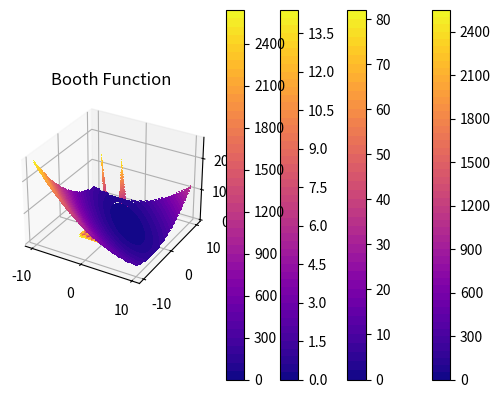
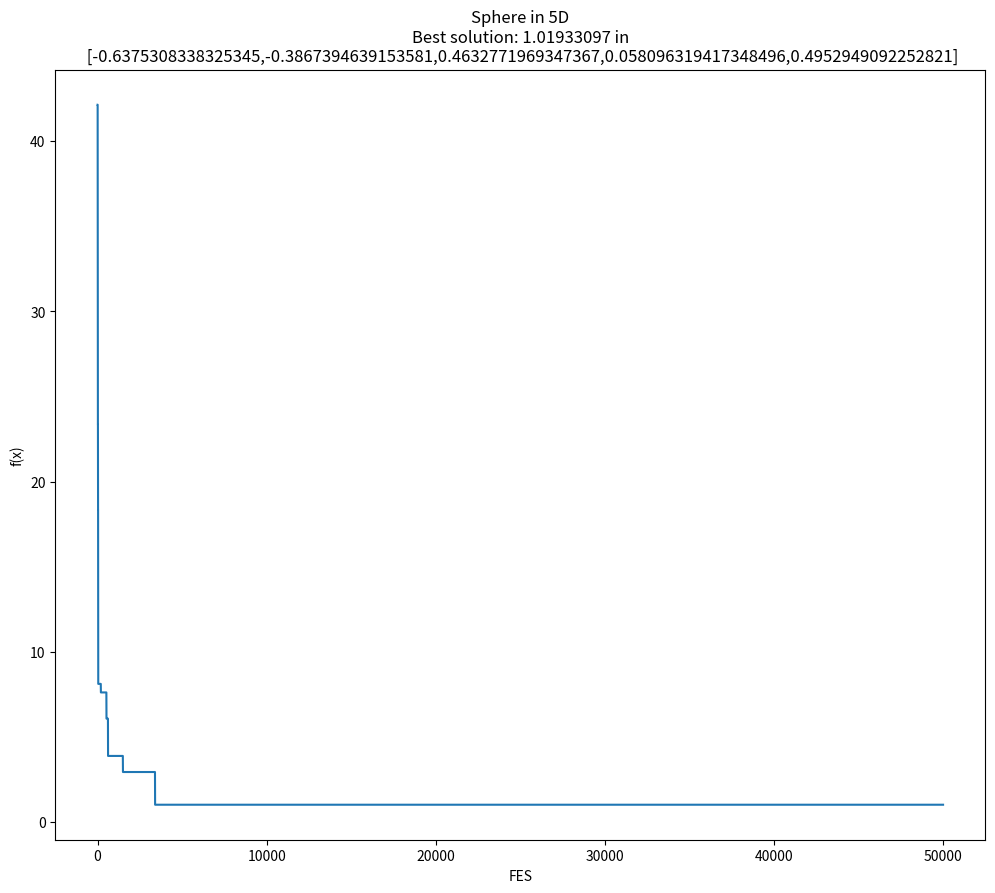
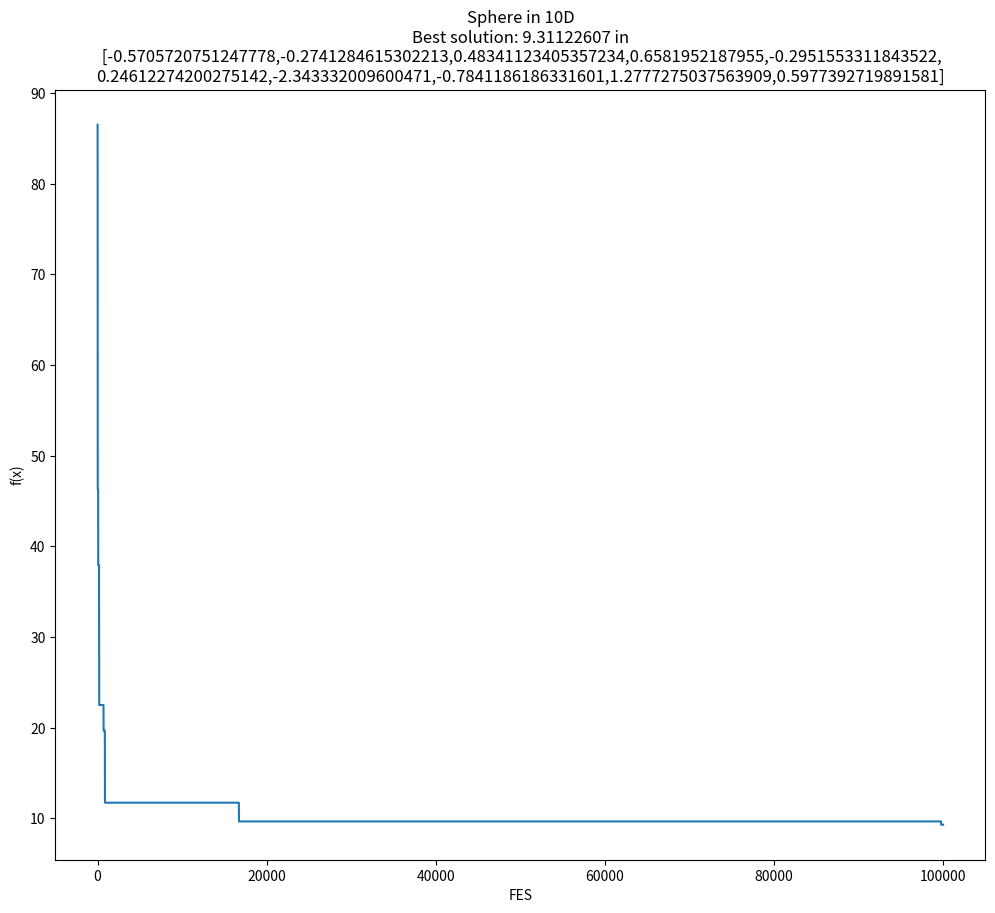
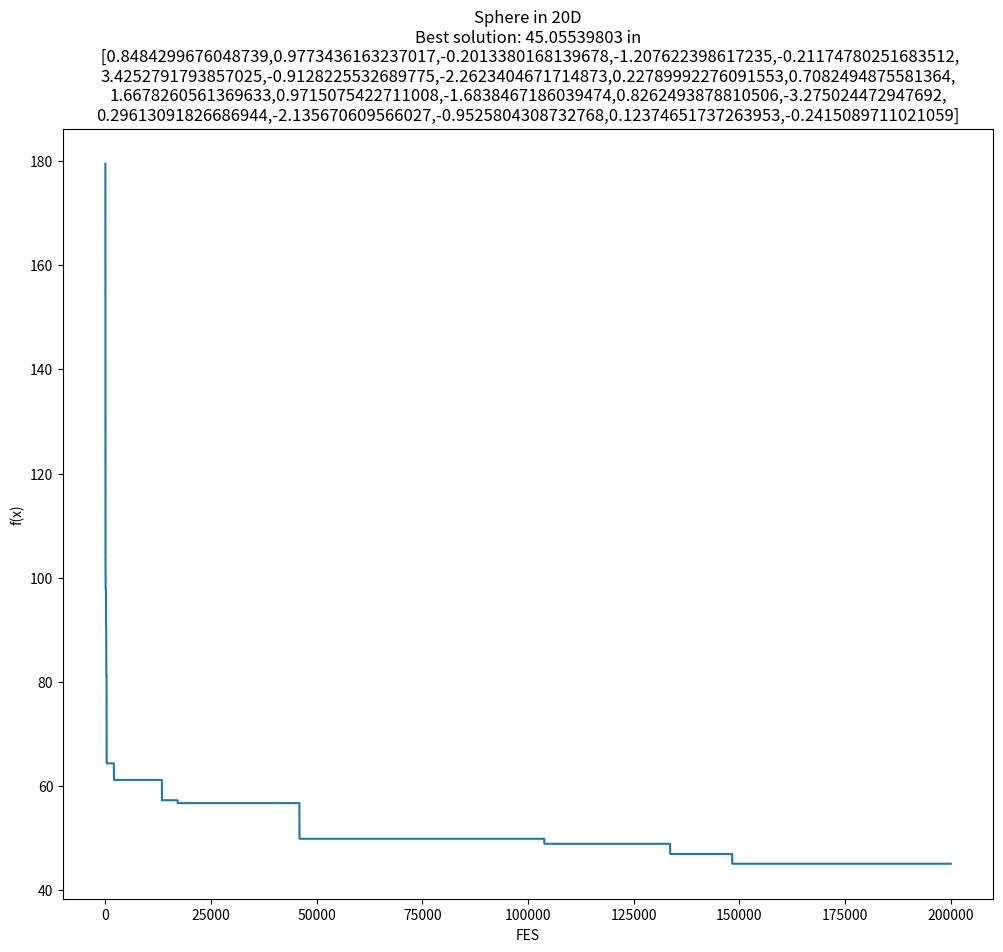

These charts were generated, in order, by the following Python code:
import numpy as np
import matplotlib.pyplot as plt


def sphere(x: list) -> float:
    x = np.array(x)
    return np.sum(x**2)


def rosenbrock(x: list) -> float:
    x = np.array(x)
    return np.sum(100.0 * (x[1:] - x[:-1] ** 2) ** 2 + (1 - x[:-1]) ** 2)


def rastrigin(x: list) -> float:
    x = np.array(x)
    d = x.shape[0]
    return 10 * d + np.sum(x ** 2 - 10 * np.cos(2 * np.pi * x))


def ackley(x: list) -> float:
    x = np.array(x)
    d = x.shape[0]
    sum_sq = np.sum(x**2)
    sum_cos = np.sum(np.cos(2 * np.pi * x))
    return -20 * np.exp(-0.2 * np.sqrt(sum_sq/d)) - np.exp(sum_cos/d) + 20 + np.exp(1)


def boothFunction(x: list) -> float:
    x = np.array(x)
    return (x[0] + 2*x[1] - 7)**2 + (2*x[0] + x[1] - 5)**2


def randomSearch(
        func, 
        dim: int, 
        maxFES: int) -> tuple([np.array, float, list]): 
    """
    Random Search algoritmus
        func -> reference na optimalizovanou funkci
        dim -> dimenze ve ktere hleda reseni
        maxFES -> maximali pocet ohodnoceni ucelove funkce
    """
    # prni ohodnoceni ucelove funkce (nastavi na best)
    x_best = np.random.uniform(-5, 5, dim)
    f_best = func(x_best)
    f_evals = [f_best]

    # iterativni generovani nahodnych vstupnich parametru a vypocet ucelove funkce
    for _ in range(maxFES - 1):
        x_rand = np.random.uniform(-5, 5, dim)
        f_rand = func(x_rand)
        # pokud je reseni lepsi ...
        if f_rand < f_best:
            x_best = x_rand
            f_best = f_rand
        f_evals.append(f_best)

    return tuple([x_best, f_best, f_evals])


def plotFunction(func, 
                 tree_dim: bool,
                 title: str,
                 x1_start: float, 
                 x1_end: float, 
                 x2_start: float, 
                 x2_end: float):
    """
    Vizualizace funkce (pro 2 paramtery)
        func     - reference na testovaci funkce
        tree_d   - true: 3D zobrazeni / false: 2D zobrazeni
        x1_start - pocatecni hodnota parametru 1 (x1)
        x1_end   - koncova hodnota parametru 1 (x1)
        x2_start - pocatecni hodnota parametru 2 (x2)
        x2_end   - koncova hodnota parametru 2 (x2)
    """
    # vytvori grid
    x = np.linspace(x1_start, x1_end, 200)
    y = np.linspace(x2_start, x2_end, 200)
    X, Y = np.meshgrid(x, y)
    Z = np.zeros_like(X)

    # vypocte hodnoty pro kazdy bod gridu
    for i in range(len(x)):
        for j in range(len(y)):
            Z[i, j] = func([X[i, j], Y[i, j]])

    # zobrazi graf funkce
    if tree_dim:
        fig = plt.figure()
        ax = fig.add_subplot(111, projection='3d')
        ax.set_title(title)
        ax.plot_surface(X, Y, Z)
    else:
        plt.title(title)
        plt.contourf(X, Y, Z, levels=50, cmap='plasma')
        plt.colorbar()
    plt.show()

if __name__ == "__main__":
    # vizualizace testovacich funkci
    plotFunction(sphere, True, "Sphere", -2, 2, -2, 2)
    plotFunction(rosenbrock, False, "Rosenbrock", -2, 2, -1, 3)
    plotFunction(rastrigin, False, "Rastrigin", -4.5, 4.5, -4.5, 4.5)
    plotFunction(ackley, False, "Ackley", -4.5, 4.5, -4.5, 4.5)
    plotFunction(boothFunction, False, "Booth Function", -10, 10, -10, 10)

    # randomSearch pro Sphere
    dims = [5, 10, 20]
    for dim in dims:
        plt.figure(figsize=(12, 10))
        
        # volani randomSearch
        x_best, f_best, f_evals = randomSearch(sphere, dim, 10000 * dim)

        # zobrazi konvergencni graf 
        x_best_str = ""
        for i, x in enumerate(x_best):
            if i != 0:
                x_best_str += ","    
            if i % 5 == 0 and i != 0:
                x_best_str += '\n'
            x_best_str += str(x)
        plt.title("%s in %dD\nBest solution: %.8f in\n [%s]" % ("Sphere", dim, f_best, x_best_str))
        plt.xlabel("FES")
        plt.ylabel("f(x)")
        plt.plot(f_evals, label="Sphere")
        plt.show()